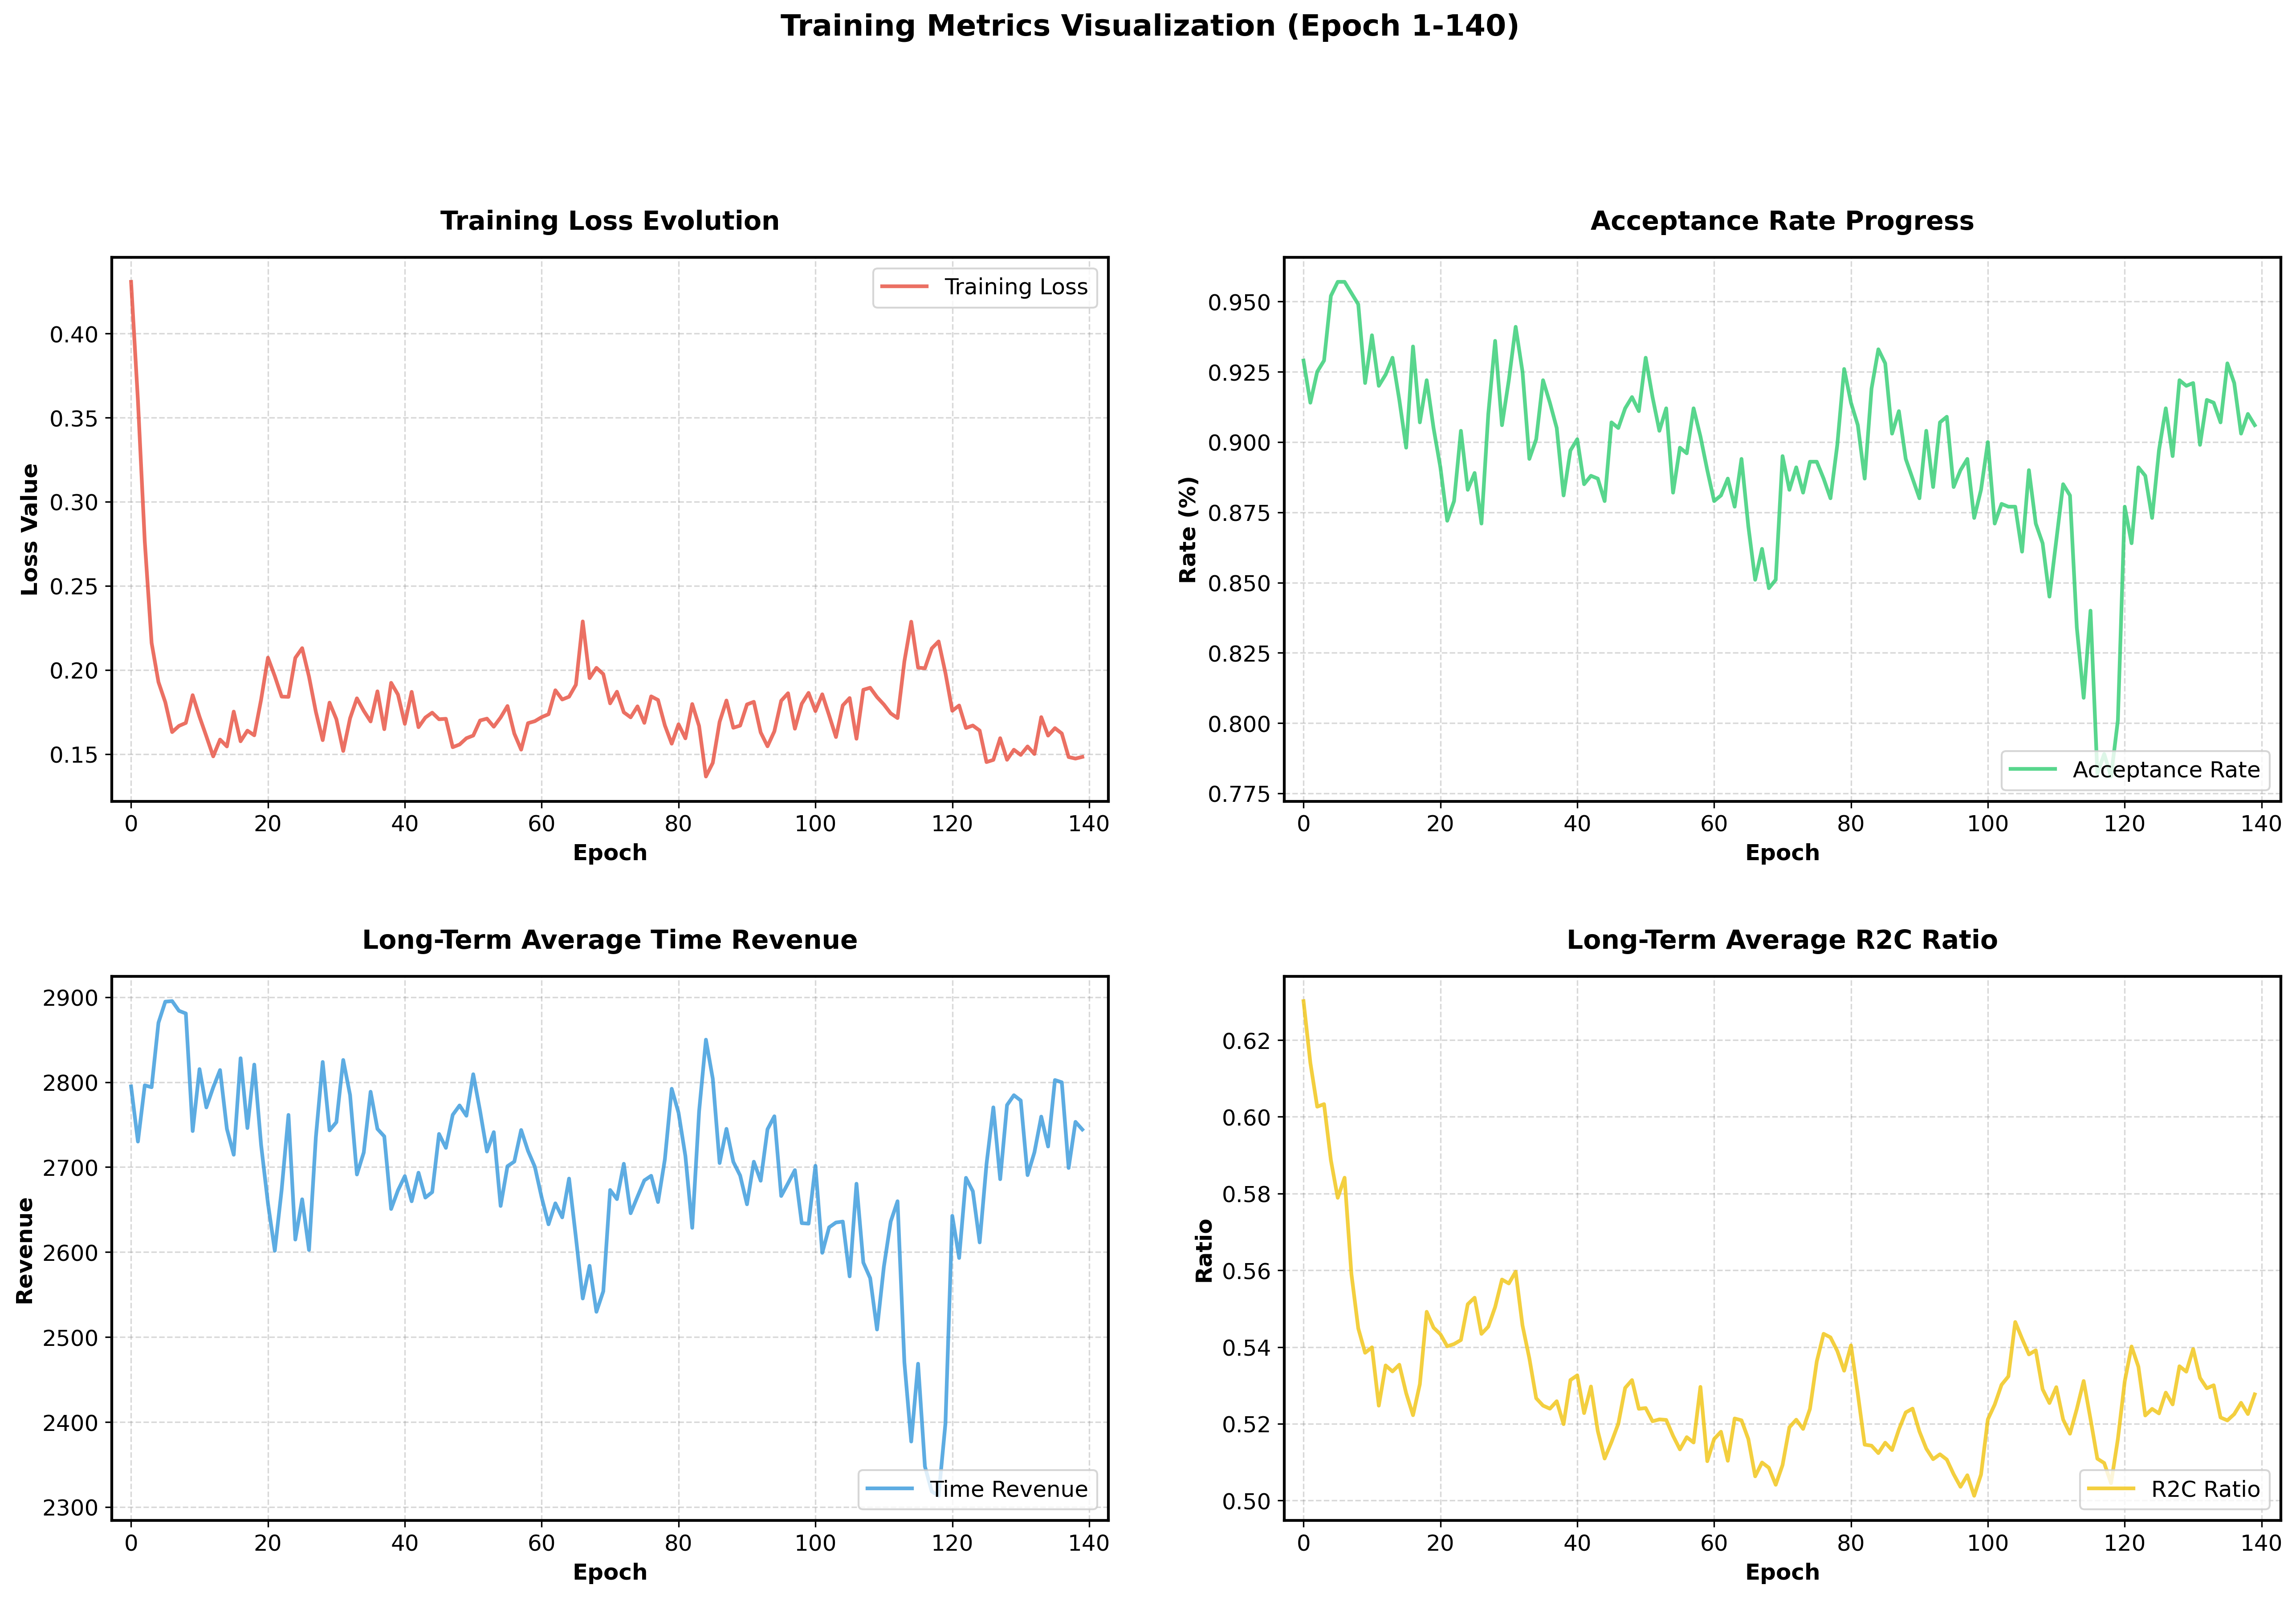

Data behind this chart, as committed beside it:
epoch, loss, acceptance_rate, long_term_aver_time_revenue, long_term_aver_r2c_ratio
0, [0.552503764629364, 0.3773016035556793, …, 0.929, 2795, 0.6302
1, [0.4632524847984314, 0.4762565791606903,…, 0.914, 2730, 0.614
2, [0.42296072840690613, 0.2399308979511261…, 0.925, 2796, 0.6026
3, [0.24350623786449432, 0.2827011644840240…, 0.929, 2794, 0.6033
4, [0.24537818133831024, 0.2853761613368988…, 0.952, 2870, 0.5887
5, [0.3337392807006836, 0.23058952391147614…, 0.957, 2895, 0.5789
6, [0.09852113574743271, 0.1323192268610000…, 0.957, 2895, 0.5841
7, [0.22659513354301453, 0.0878437533974647…, 0.953, 2884, 0.559
8, [0.18863320350646973, 0.2374733388423919…, 0.949, 2881, 0.5449
9, [0.3995302617549896, 0.15156325697898865…, 0.921, 2742, 0.5385
10, [0.14748403429985046, 0.2109288722276687…, 0.938, 2815, 0.5399
11, [0.16748490929603577, 0.1378412544727325…, 0.92, 2770, 0.5247
12, [0.24196186661720276, 0.1415408104658126…, 0.924, 2794, 0.5352
13, [0.24015675485134125, 0.2341301590204239…, 0.93, 2814, 0.5337
14, [0.41533583402633667, 0.1127444431185722…, 0.915, 2745, 0.5354
15, [0.3833388388156891, 0.12806490063667297…, 0.898, 2715, 0.528
16, [0.2785855531692505, 0.11885927617549896…, 0.934, 2828, 0.5222
17, [0.31434738636016846, 0.2306560873985290…, 0.907, 2746, 0.5303
18, [0.19157999753952026, 0.1746612787246704…, 0.922, 2821, 0.5492
19, [0.2455388605594635, 0.25146055221557617…, 0.905, 2726, 0.5451
20, [0.3689930737018585, 0.11821649968624115…, 0.891, 2657, 0.5433
21, [0.2087104767560959, 0.12095128744840622…, 0.872, 2602, 0.5402
22, [0.33270344138145447, 0.0959413498640060…, 0.879, 2673, 0.5408
23, [0.3135316073894501, 0.20519019663333893…, 0.904, 2761, 0.5418
24, [0.3072652816772461, 0.3017028570175171,…, 0.883, 2615, 0.5512
25, [0.22098378837108612, 0.1563177406787872…, 0.889, 2662, 0.5529
26, [0.37566429376602173, 0.1469173878431320…, 0.871, 2602, 0.5434
27, [0.22623367607593536, 0.309414803981781,…, 0.91, 2735, 0.5453
28, [0.22184975445270538, 0.0773182213306427…, 0.936, 2824, 0.5504
29, [0.25004521012306213, 0.1907155364751815…, 0.906, 2743, 0.5576
30, [0.08374739438295364, 0.0955041497945785…, 0.922, 2753, 0.5566
31, [0.054522447288036346, 0.203512266278266…, 0.941, 2826, 0.5596
32, [0.16070829331874847, 0.1818916201591491…, 0.925, 2785, 0.5456
33, [0.18939557671546936, 0.2151712328195572…, 0.894, 2691, 0.5371
34, [0.2443418949842453, 0.27945807576179504…, 0.901, 2717, 0.5267
35, [0.29027223587036133, 0.2322325259447097…, 0.922, 2789, 0.5247
36, [0.2553960978984833, 0.2191806435585022,…, 0.914, 2745, 0.5239
37, [0.29924696683883667, 0.1385840922594070…, 0.905, 2736, 0.5259
38, [0.21213620901107788, 0.1013936325907707…, 0.881, 2651, 0.5199
39, [0.1809527575969696, 0.2511521577835083,…, 0.897, 2673, 0.5314
40, [0.16689074039459229, 0.1916635781526565…, 0.901, 2689, 0.5326
41, [0.2063439041376114, 0.15574820339679718…, 0.885, 2660, 0.5228
42, [0.15799099206924438, 0.1792831718921661…, 0.888, 2693, 0.5297
43, [0.18722549080848694, 0.1863292008638382…, 0.887, 2664, 0.5181
44, [0.30316823720932007, 0.1331148147583007…, 0.879, 2671, 0.5109
45, [0.2617254853248596, 0.20623375475406647…, 0.907, 2739, 0.5152
46, [0.2435748130083084, 0.2086510807275772,…, 0.905, 2723, 0.52
47, [0.28172412514686584, 0.1914823204278946…, 0.912, 2761, 0.5293
48, [0.17691774666309357, 0.0826888382434845…, 0.916, 2773, 0.5314
49, [0.40020856261253357, 0.1415424644947052…, 0.911, 2760, 0.5239
50, [0.1957530379295349, 0.1529867798089981,…, 0.93, 2809, 0.5241
51, [0.286108136177063, 0.2081325799226761, …, 0.916, 2766, 0.5207
52, [0.14248409867286682, 0.2260852903127670…, 0.904, 2718, 0.5211
53, [0.17128212749958038, 0.1894097030162811…, 0.912, 2741, 0.521
54, [0.18968603014945984, 0.1592536270618438…, 0.882, 2654, 0.5169
55, [0.20707730948925018, 0.2813915014266968…, 0.898, 2701, 0.5133
56, [0.1496531069278717, 0.2382374256849289,…, 0.896, 2707, 0.5165
57, [0.22798947989940643, 0.1353667974472046…, 0.912, 2744, 0.5151
58, [0.3108134865760803, 0.11916715651750565…, 0.902, 2719, 0.5296
59, [0.23772503435611725, 0.1819311976432800…, 0.89, 2700, 0.5103
... 80 more rows
